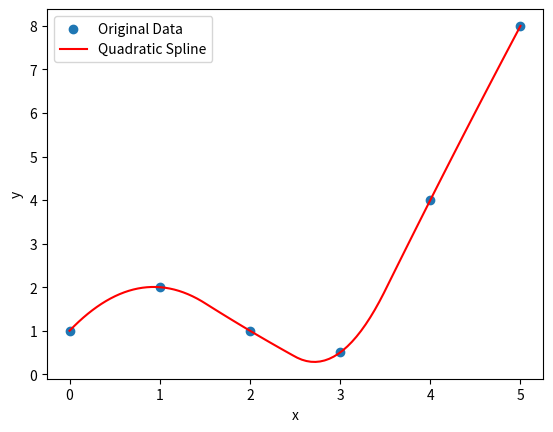

This chart was generated by the following Python code:
import numpy as np
from scipy.interpolate import InterpolatedUnivariateSpline
import matplotlib.pyplot as plt

# Given data
x_data = np.array([0, 1, 2, 3, 4, 5])
y_data = np.array([1.0, 2.0, 1.0, 0.5, 4.0, 8.0])

# Fit a quadratic spline
quadratic_spline = InterpolatedUnivariateSpline(x_data, y_data, k=2)

# Generate points for the spline curve
x_spline = np.linspace(0, 5, 100)
y_spline = quadratic_spline(x_spline)

# Plot the original data and the spline curve
plt.scatter(x_data, y_data, label='Original Data')
plt.plot(x_spline, y_spline, label='Quadratic Spline', color='red')
plt.xlabel('x')
plt.ylabel('y')
plt.legend()
plt.show()
